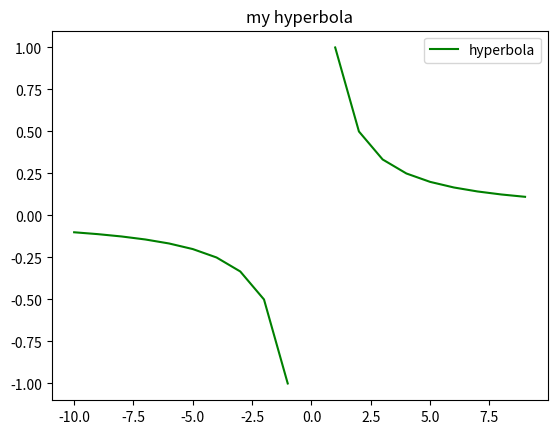

This chart was generated by the following Python code:
import matplotlib.pyplot as plt
import numpy as np

def plot_hyperbola(a, b, N):
    x = np.arange(a, b, N) 
    y = [1/i for i in x]
    plt.plot(x, y, color= 'green', label= 'hyperbola')
    plt.title('my hyperbola')
    plt.legend()
    plt.savefig('fig_task1.png')
if __name__ == '__main__':
    plot_hyperbola(-10, 10, 1)
